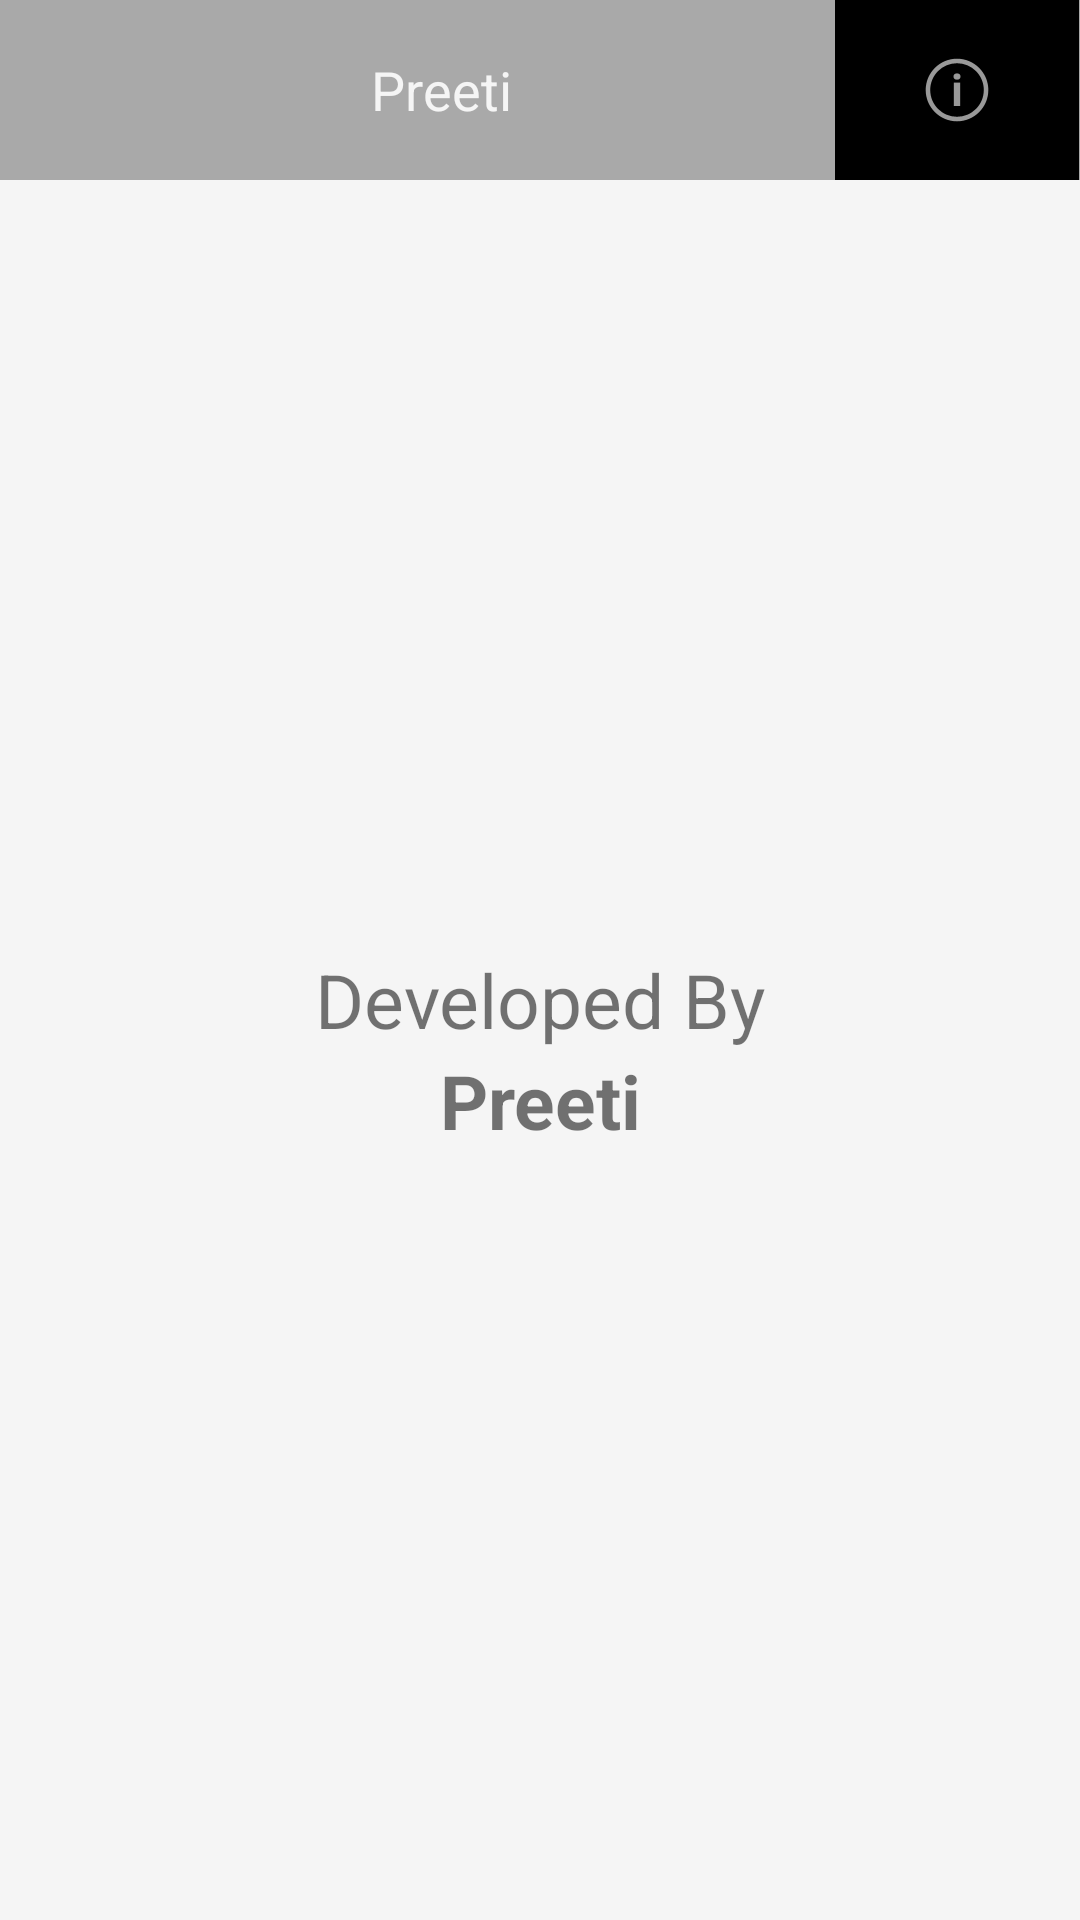

Produce the Android XML layout that renders to this screen, including the resource entries it uses.
<!-- AndroidManifest.xml: application theme AppTheme -->
<!-- res/layout/activity_inforamtion_screen.xml -->
<?xml version="1.0" encoding="utf-8"?>
<LinearLayout xmlns:android="http://schemas.android.com/apk/res/android"
    android:layout_width="match_parent"
    android:orientation="vertical"
    android:layout_height="match_parent">
    <include
        android:id="@+id/toolbar"
        layout="@layout/toolbar"/>

    <LinearLayout
        android:layout_gravity="center"
        android:gravity="center"

        android:orientation="vertical"
        android:layout_width="match_parent"
        android:layout_height="match_parent">


        <TextView
            android:textSize="25sp"
            android:layout_gravity="center"
            android:gravity="center"
            android:layout_width="match_parent"
            android:layout_height="wrap_content"
            android:text="@string/developed_by"/>
        <TextView
            android:textSize="25sp"
            android:layout_gravity="center"
            android:gravity="center"
            android:layout_width="match_parent"
            android:layout_height="wrap_content"
            android:textStyle="bold"
            android:text="Preeti"/>

    </LinearLayout>

</LinearLayout>
<!-- res/layout/toolbar.xml (included above) -->
<?xml version="1.0" encoding="utf-8"?>
<android.support.v7.widget.Toolbar
    android:id="@+id/toolbar_application_level"
    xmlns:android="http://schemas.android.com/apk/res/android"
    android:layout_width="match_parent"
    android:layout_height="wrap_content"
    android:background="?attr/colorPrimary"
    android:minHeight="?attr/actionBarSize">
    <LinearLayout
        android:layout_width="match_parent"
        android:layout_height="wrap_content"
         android:orientation="horizontal" >

        <TextView
            android:layout_width="wrap_content"
            android:layout_height="wrap_content"
            android:layout_gravity="center"
            android:gravity="center"
            android:textSize="18sp"
            android:layout_weight="1"
            android:id="@+id/textViewScreentitle"

            android:textColor="@color/white_shade"
            android:text="Preeti"/>
        <ImageButton
            android:layout_weight="0.1"

            android:layout_width="60dp"
            android:layout_height="60dp"
            android:background="@android:color/black"
            android:gravity="right"
            android:src="@android:drawable/ic_menu_info_details"
            android:id="@+id/imagebuttoninfo" />
    </LinearLayout>
</android.support.v7.widget.Toolbar>
<!-- resources referenced by this layout -->
<resources>
  <color name="white_shade">#f5f5f5</color>
  <string name="developed_by">Developed By</string>
  <style name="AppTheme" parent="Theme.AppCompat.Light.NoActionBar">
          <item name="colorPrimary">@color/color_graylight</item>
           <item name="android:windowBackground">@color/white_shade</item>
          <item name="android:windowNoTitle">true</item>
          <item name="windowActionBar">false</item>
          <item name="android:windowFullscreen">false</item>
          <item name="android:windowContentOverlay">@null</item>
      </style>
  <color name="color_graylight">#a9a9a9</color>
</resources>
